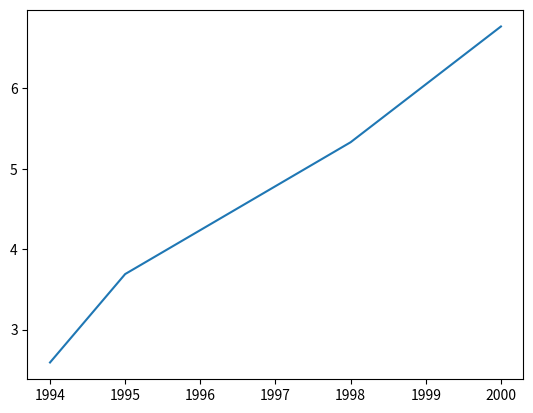
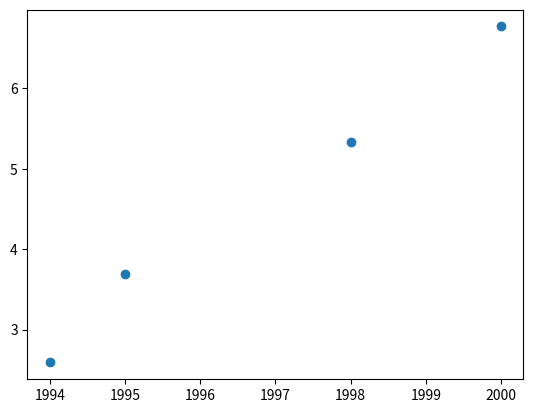

Source code (Python) for these figures, in order:
import matplotlib.pyplot as plt

year = [1994, 1995, 1998, 2000]  
population = [2.59, 3.69, 5.33, 6.77]  

plt.plot(year, population)  # plots the data on specified co-ordinates in background
plt.show()  # visualises the graph

plt.scatter(year, population)
plt.show()
